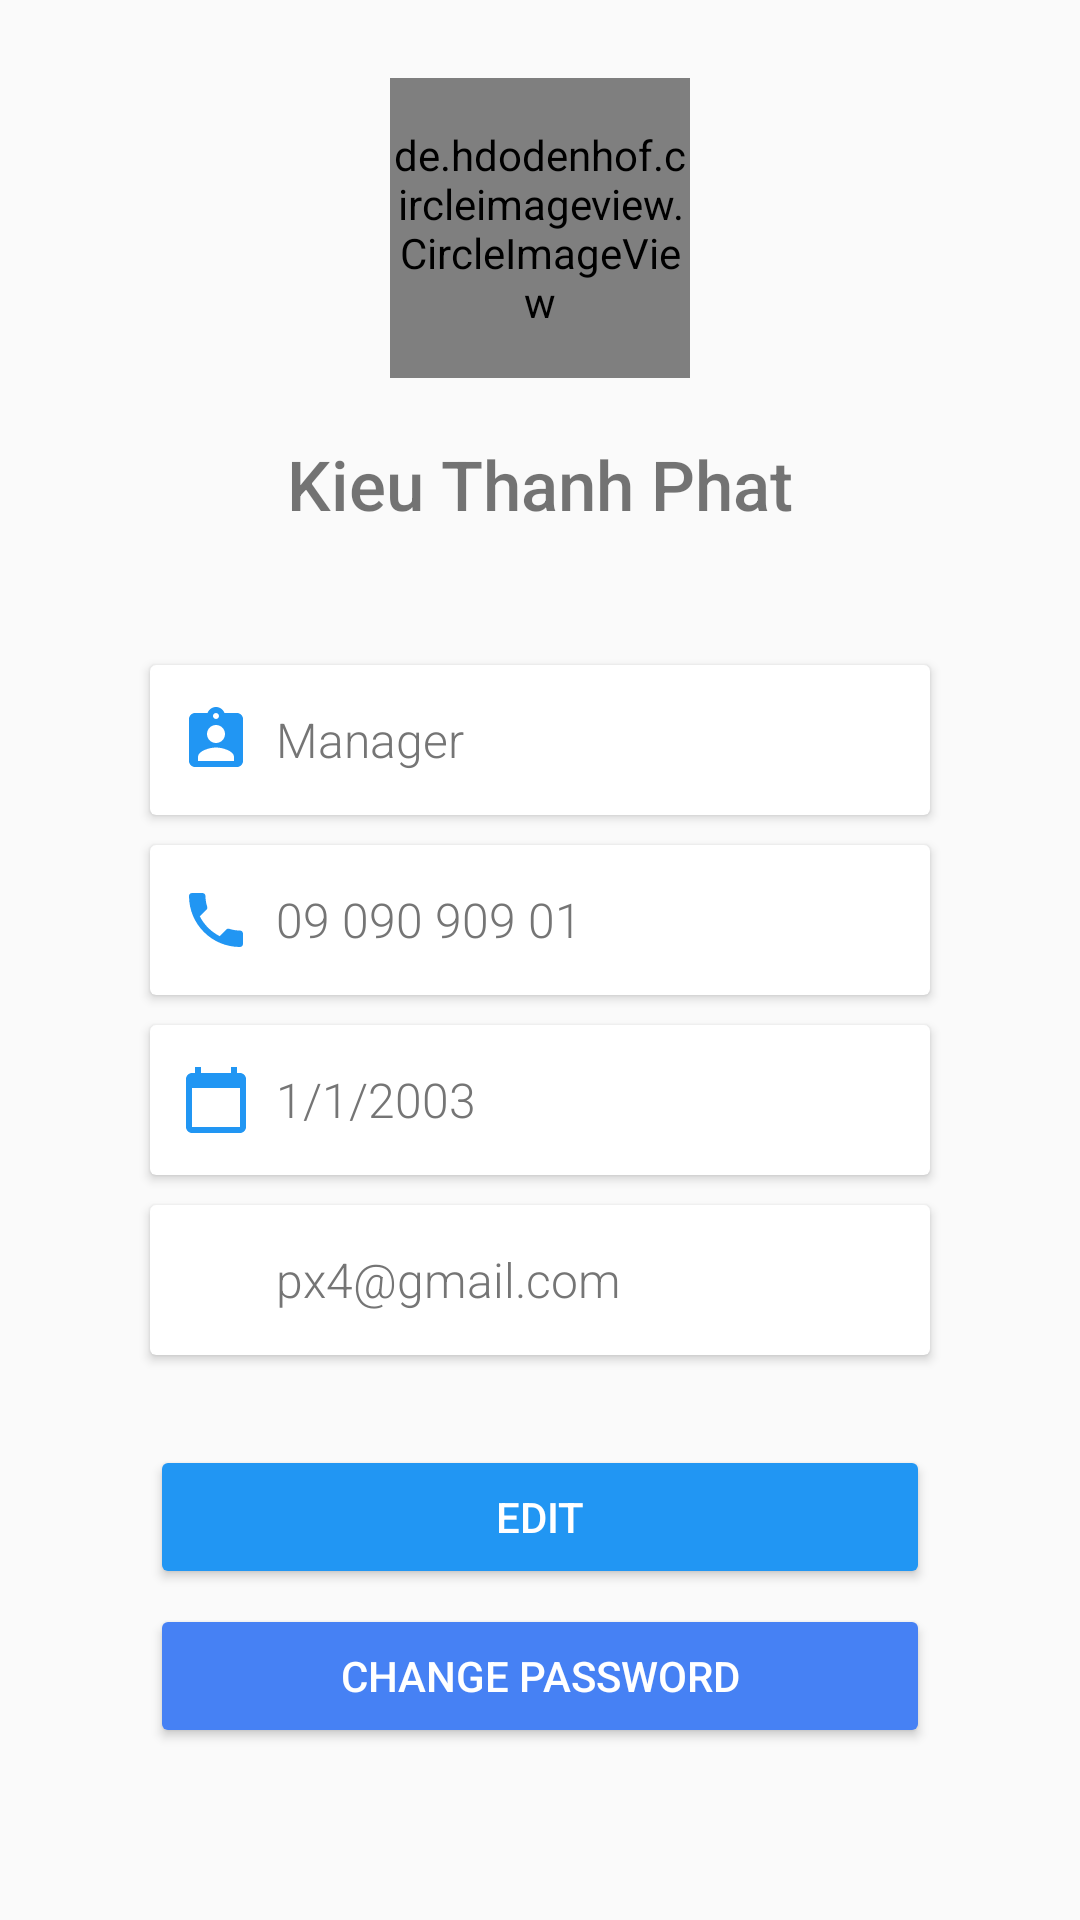

Reconstruct the res/layout file that produces this screen, plus the resources it refers to.
<!-- AndroidManifest.xml: application theme Theme.Essay -->
<!-- res/layout/fragment_setting.xml -->
<?xml version="1.0" encoding="utf-8"?>
<FrameLayout xmlns:android="http://schemas.android.com/apk/res/android"
    xmlns:tools="http://schemas.android.com/tools"
    android:layout_width="match_parent"
    android:layout_height="match_parent"
    xmlns:app="http://schemas.android.com/apk/res-auto"
    tools:context=".SettingFragment">

    
    <androidx.constraintlayout.widget.ConstraintLayout
        android:layout_width="match_parent"
        android:layout_height="match_parent">

        <de.hdodenhof.circleimageview.CircleImageView
            android:id="@+id/avatarImageView"
            android:layout_width="100dp"
            android:layout_height="100dp"
            android:src="@drawable/ic_person"
            android:layout_marginTop="26dp"
            app:civ_border_width="1dp"
            app:civ_border_color="@color/grey"
            app:layout_constraintTop_toTopOf="parent"
            app:layout_constraintStart_toStartOf="parent"
            app:layout_constraintEnd_toEndOf="parent"
            />


        <TextView
            android:id="@+id/txt_setting_name"
            android:layout_width="wrap_content"
            android:layout_height="wrap_content"
            android:text="Kieu Thanh Phat"
            android:layout_marginTop="20dp"
            android:textSize="23dp"
            android:fontFamily="sans-serif-medium"
            app:layout_constraintTop_toBottomOf="@+id/avatarImageView"
            app:layout_constraintStart_toStartOf="parent"
            app:layout_constraintEnd_toEndOf="parent"
        />
        
        <ProgressBar
            android:id="@+id/fragment_setting"
            style="@android:style/Widget.DeviceDefault.Light.ProgressBar.Large"
            android:layout_width="40dp"
            android:layout_height="40dp"
            android:layout_centerInParent="true"
            android:indeterminateTint="@color/blue"
            android:visibility="gone"
            tools:layout_editor_absoluteX="162dp"
            tools:layout_editor_absoluteY="189dp"
            app:layout_constraintTop_toBottomOf="@+id/txt_setting_name"
            app:layout_constraintStart_toStartOf="parent"
            app:layout_constraintEnd_toEndOf="parent"
            />

        <androidx.cardview.widget.CardView
            android:id="@+id/card_setting_role"
            app:layout_constraintTop_toBottomOf="@+id/txt_setting_name"
            app:layout_constraintStart_toStartOf="parent"
            app:layout_constraintEnd_toEndOf="parent"
            android:layout_marginTop="45dp"
            android:layout_marginHorizontal="50dp"
            android:layout_width="match_parent"
            android:layout_height="50dp" >

            <LinearLayout
                android:layout_width="match_parent"
                android:layout_height="wrap_content"
                android:orientation="horizontal"
                android:layout_gravity="center"
                android:paddingHorizontal="10dp"
                android:gravity="center_vertical">

                
                <ImageView
                    android:layout_width="24dp"
                    android:layout_height="24dp"
                    android:src="@drawable/ic_person_role"
                    app:tint="@color/blue"
                    />

                
                <TextView
                    android:id="@+id/txt_setting_role"
                    android:layout_width="wrap_content"
                    android:layout_height="wrap_content"
                    android:text="Manager"
                    android:fontFamily="sans-serif-light"
                    android:textColor="#757575"
                    android:textSize="16sp"
                    android:layout_marginStart="8dp"/>
            </LinearLayout>

        </androidx.cardview.widget.CardView>

        <androidx.cardview.widget.CardView
                android:id="@+id/card_setting_phone"
                app:layout_constraintTop_toBottomOf="@+id/card_setting_role"
                app:layout_constraintStart_toStartOf="parent"
                app:layout_constraintEnd_toEndOf="parent"
                android:layout_marginTop="10dp"
                android:layout_marginHorizontal="50dp"
                android:layout_width="match_parent"
                android:layout_height="50dp" >

                <LinearLayout
                    android:layout_width="match_parent"
                    android:layout_height="wrap_content"
                    android:orientation="horizontal"
                    android:layout_gravity="center"
                    android:paddingHorizontal="10dp"
                    android:gravity="center_vertical">

                    
                    <ImageView
                        android:layout_width="24dp"
                        android:layout_height="24dp"
                        android:src="@drawable/ic_phone"
                        app:tint="@color/blue"
                        />

                    
                    <TextView
                        android:id="@+id/txt_setting_phone"
                        android:layout_width="wrap_content"
                        android:layout_height="wrap_content"
                        android:text="09 090 909 01"
                        android:textColor="#757575"
                        android:fontFamily="sans-serif-light"
                        android:textSize="16sp"
                        android:layout_marginStart="8dp"/>
                </LinearLayout>

        </androidx.cardview.widget.CardView>

         <androidx.cardview.widget.CardView
                android:id="@+id/card_setting_birth"
                app:layout_constraintTop_toBottomOf="@+id/card_setting_phone"
                app:layout_constraintStart_toStartOf="parent"
                app:layout_constraintEnd_toEndOf="parent"
                android:layout_marginTop="10dp"
                android:layout_marginHorizontal="50dp"
                android:layout_width="match_parent"
                android:layout_height="50dp" >

                <LinearLayout
                    android:layout_width="match_parent"
                    android:layout_height="wrap_content"
                    android:orientation="horizontal"
                    android:layout_gravity="center"
                    android:paddingHorizontal="10dp"
                    android:gravity="center_vertical">

                    
                    <ImageView
                        android:layout_width="24dp"
                        android:layout_height="24dp"
                        android:src="@drawable/ic_calender"
                        app:tint="@color/blue"
                        />

                    
                    <TextView
                        android:id="@+id/txt_setting_birth"
                        android:layout_width="wrap_content"
                        android:layout_height="wrap_content"
                        android:text="1/1/2003"
                        android:textColor="#757575"
                        android:fontFamily="sans-serif-light"
                        android:textSize="16sp"
                        android:layout_marginStart="8dp"/>
                </LinearLayout>

            </androidx.cardview.widget.CardView>

            <androidx.cardview.widget.CardView
                android:id="@+id/card_setting_email"
                app:layout_constraintTop_toBottomOf="@+id/card_setting_birth"
                app:layout_constraintStart_toStartOf="parent"
                app:layout_constraintEnd_toEndOf="parent"
                android:layout_marginTop="10dp"
                android:layout_marginHorizontal="50dp"
                android:layout_width="match_parent"
                android:layout_height="50dp" >

                <LinearLayout
                    android:layout_width="match_parent"
                    android:layout_height="wrap_content"
                    android:orientation="horizontal"
                    android:layout_gravity="center"
                    android:paddingHorizontal="10dp"
                    android:gravity="center_vertical">

                    
                    <ImageView
                        android:layout_width="24dp"
                        android:layout_height="24dp"
                        android:src="@drawable/ic_email"
                        app:tint="@color/blue"
                        />

                    
                    <TextView
                        android:id="@+id/txt_setting_email"
                        android:layout_width="wrap_content"
                        android:layout_height="wrap_content"
                        android:text="px4@gmail.com"
                        android:textColor="#757575"
                        android:fontFamily="sans-serif-light"
                        android:textSize="16sp"
                        android:layout_marginStart="8dp"/>
                </LinearLayout>

            </androidx.cardview.widget.CardView>

        <Button
            android:id="@+id/btn_setting_edit"
            android:layout_width="match_parent"
            android:layout_height="wrap_content"
            app:layout_constraintTop_toBottomOf="@+id/card_setting_email"
            app:layout_constraintStart_toStartOf="parent"
            app:layout_constraintEnd_toEndOf="parent"
            android:layout_marginTop="30dp"
            android:layout_marginHorizontal="50dp"
            android:backgroundTint="@color/blue"
            android:text="Edit"
            android:textColor="@color/white"

            />
        <Button
            android:id="@+id/btn_setting_change_pass"
            android:layout_width="match_parent"
            android:layout_height="wrap_content"
            app:layout_constraintTop_toBottomOf="@+id/btn_setting_edit"
            app:layout_constraintStart_toStartOf="parent"
            app:layout_constraintEnd_toEndOf="parent"
            android:layout_marginTop="5dp"
            android:layout_marginHorizontal="50dp"
            android:backgroundTint="@color/blue_2"
            android:text="Change password"
            android:textColor="@color/white"

            />




    </androidx.constraintlayout.widget.ConstraintLayout>


</FrameLayout>
<!-- resources referenced by this layout -->
<resources>
  <color name="blue">#2196F3</color>
  <color name="blue_2">#4681f4</color>
  <color name="grey">#EEB8B8B8</color>
  <color name="white">#FFFFFFFF</color>
  <!-- drawable ic_calender (drawable) -->
  <vector xmlns:android="http://schemas.android.com/apk/res/android" android:height="24dp" android:tint="@color/grey" android:viewportHeight="24" android:viewportWidth="24" android:width="24dp">
        
      <path android:fillColor="@android:color/white" android:pathData="M20,3h-1L19,1h-2v2L7,3L7,1L5,1v2L4,3c-1.1,0 -2,0.9 -2,2v16c0,1.1 0.9,2 2,2h16c1.1,0 2,-0.9 2,-2L22,5c0,-1.1 -0.9,-2 -2,-2zM20,21L4,21L4,8h16v13z"/>
      
  </vector>
  <!-- drawable ic_person (drawable) -->
  <vector xmlns:android="http://schemas.android.com/apk/res/android" android:height="24dp" android:tint="@color/grey" android:viewportHeight="24" android:viewportWidth="24" android:width="24dp">
        
      <path android:fillColor="@android:color/white" android:pathData="M12,2c-4.97,0 -9,4.03 -9,9 0,4.17 2.84,7.67 6.69,8.69L12,22l2.31,-2.31C18.16,18.67 21,15.17 21,11c0,-4.97 -4.03,-9 -9,-9zM12,4c1.66,0 3,1.34 3,3s-1.34,3 -3,3 -3,-1.34 -3,-3 1.34,-3 3,-3zM12,18.3c-2.5,0 -4.71,-1.28 -6,-3.22 0.03,-1.99 4,-3.08 6,-3.08 1.99,0 5.97,1.09 6,3.08 -1.29,1.94 -3.5,3.22 -6,3.22z"/>
      
  </vector>
  <!-- drawable ic_person_role (drawable) -->
  <vector xmlns:android="http://schemas.android.com/apk/res/android" android:height="24dp" android:tint="@color/grey" android:viewportHeight="24" android:viewportWidth="24" android:width="24dp">
        
      <path android:fillColor="@android:color/white" android:pathData="M19,3h-4.18C14.4,1.84 13.3,1 12,1c-1.3,0 -2.4,0.84 -2.82,2L5,3c-1.1,0 -2,0.9 -2,2v14c0,1.1 0.9,2 2,2h14c1.1,0 2,-0.9 2,-2L21,5c0,-1.1 -0.9,-2 -2,-2zM12,3c0.55,0 1,0.45 1,1s-0.45,1 -1,1 -1,-0.45 -1,-1 0.45,-1 1,-1zM12,7c1.66,0 3,1.34 3,3s-1.34,3 -3,3 -3,-1.34 -3,-3 1.34,-3 3,-3zM18,19L6,19v-1.4c0,-2 4,-3.1 6,-3.1s6,1.1 6,3.1L18,19z"/>
      
  </vector>
  <!-- drawable ic_phone (drawable) -->
  <vector xmlns:android="http://schemas.android.com/apk/res/android" android:height="24dp" android:tint="@color/grey" android:viewportHeight="24" android:viewportWidth="24" android:width="24dp">
        
      <path android:fillColor="@android:color/white" android:pathData="M6.62,10.79c1.44,2.83 3.76,5.14 6.59,6.59l2.2,-2.2c0.27,-0.27 0.67,-0.36 1.02,-0.24 1.12,0.37 2.33,0.57 3.57,0.57 0.55,0 1,0.45 1,1V20c0,0.55 -0.45,1 -1,1 -9.39,0 -17,-7.61 -17,-17 0,-0.55 0.45,-1 1,-1h3.5c0.55,0 1,0.45 1,1 0,1.25 0.2,2.45 0.57,3.57 0.11,0.35 0.03,0.74 -0.25,1.02l-2.2,2.2z"/>
      
  </vector>
  <style name="Theme.Essay" parent="Base.Theme.Essay" />
  <style name="Base.Theme.Essay" parent="Theme.AppCompat.Light.NoActionBar">
          
  
           <item name="colorPrimary">@color/blue</item>
  
          
  
      </style>
</resources>
